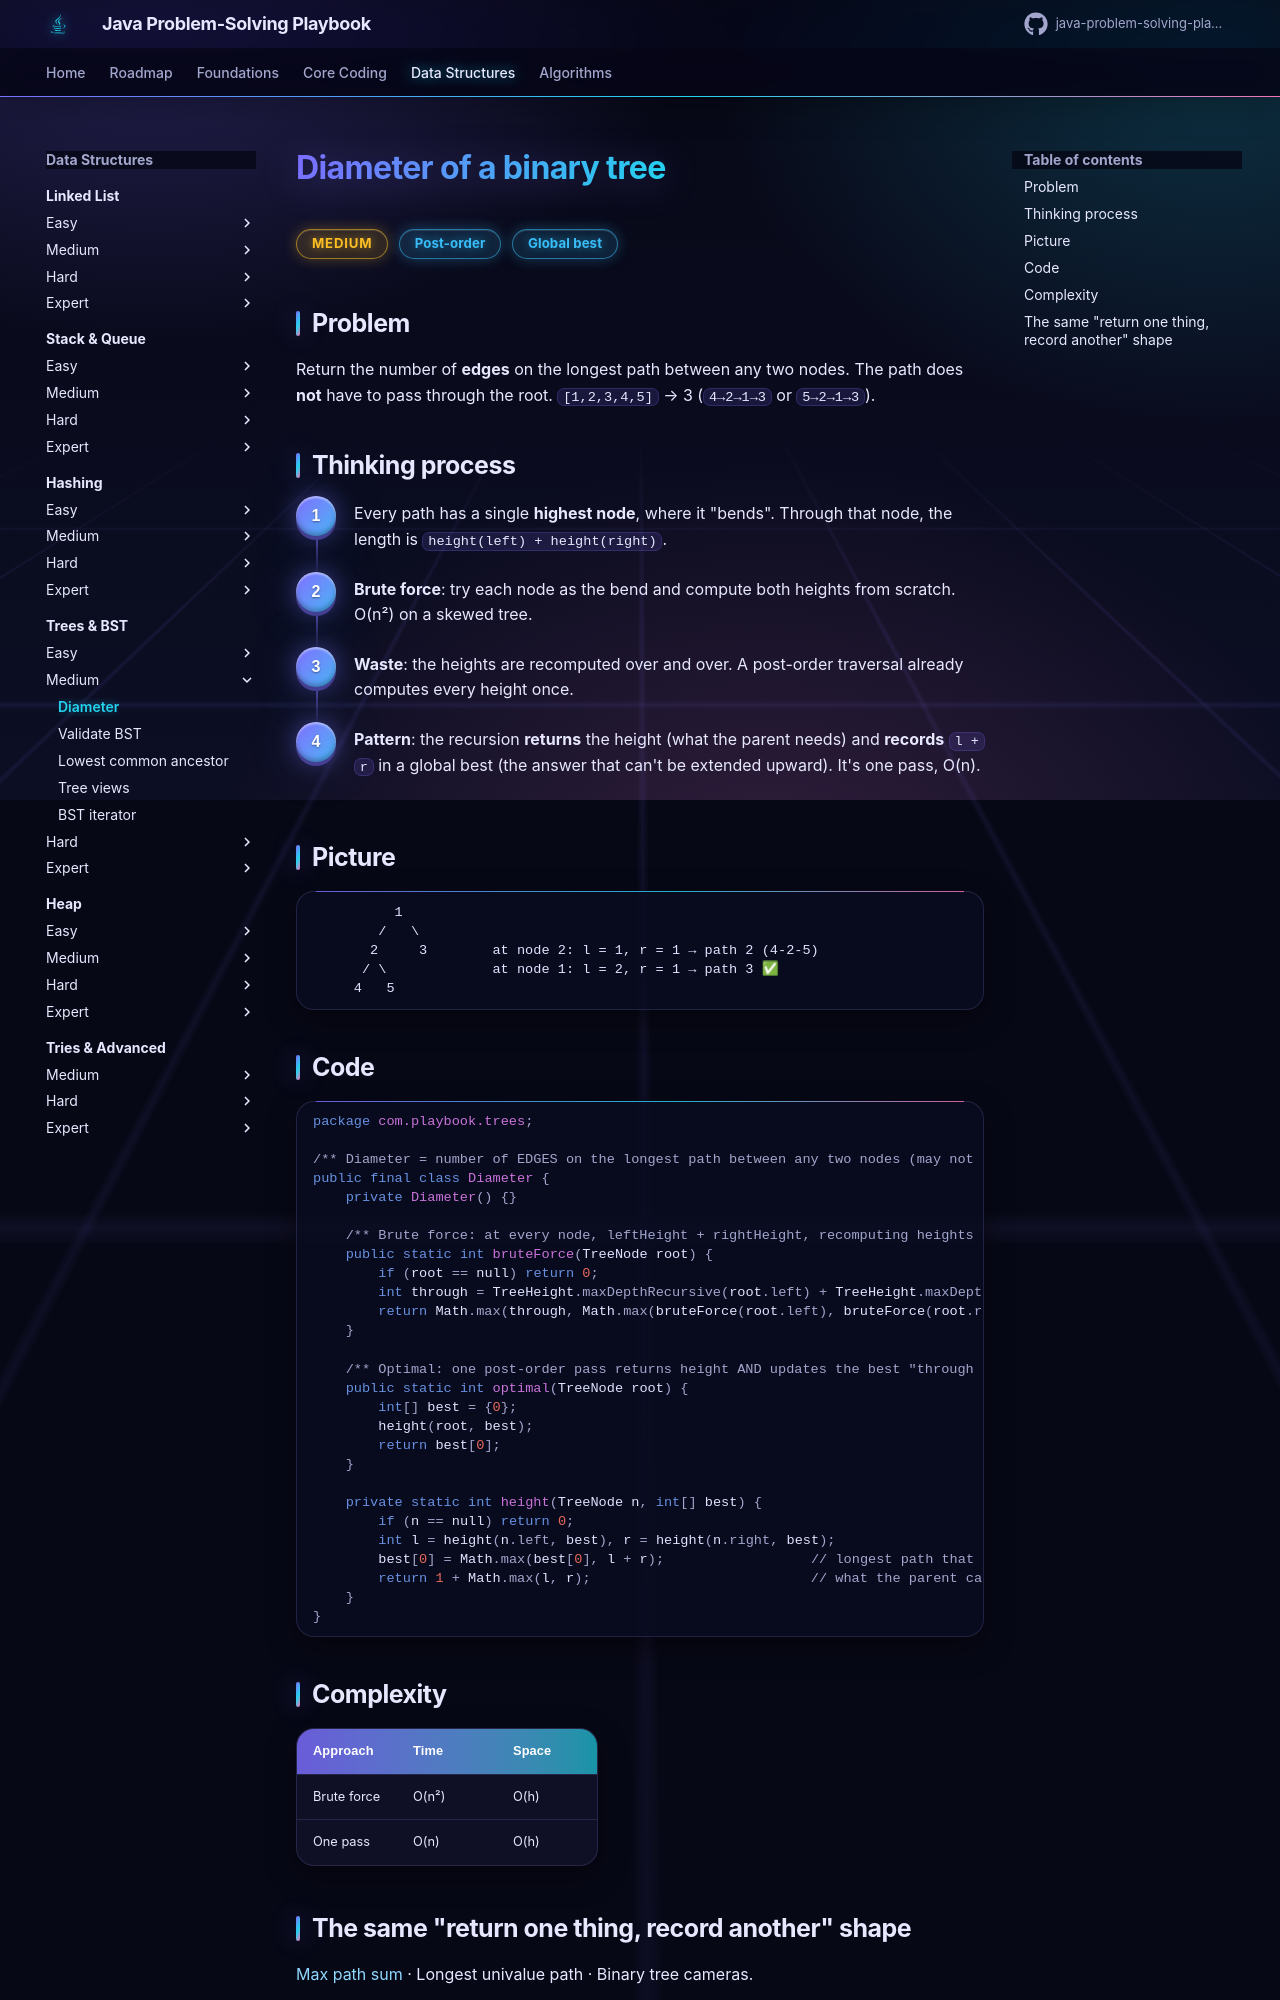

repository: khiruashish/java-problem-solving-playbook · page: 10-trees/diameter/index.html · generator: mkdocs

# Diameter of a binary tree

<span class="badge medium">Medium</span> <span class="badge tag">Post-order</span> <span class="badge tag">Global best</span>

## Problem
Return the number of **edges** on the longest path between any two nodes. The path does **not** have to pass through the root.
`[1,2,3,4,5]` → 3 (`4→2→1→3` or `5→2→1→3`).

## Thinking process
<div class="steps" markdown>

1. Every path has a single **highest node**, where it "bends". Through that node, the length is `height(left) + height(right)`.
2. **Brute force**: try each node as the bend and compute both heights from scratch. O(n²) on a skewed tree.
3. **Waste**: the heights are recomputed over and over. A post-order traversal already computes every height once.
4. **Pattern**: the recursion **returns** the height (what the parent needs) and **records** `l + r` in a global best
   (the answer that can't be extended upward). It's one pass, O(n).

</div>

## Picture
```
          1
        /   \
       2     3        at node 2: l = 1, r = 1 → path 2 (4-2-5)
      / \             at node 1: l = 2, r = 1 → path 3 ✅
     4   5
```

## Code
```java
--8<-- "src/main/java/com/playbook/trees/Diameter.java"
```

## Complexity
| Approach | Time | Space |
|----------|------|-------|
| Brute force | O(n²) | O(h) |
| One pass | O(n) | O(h) |
